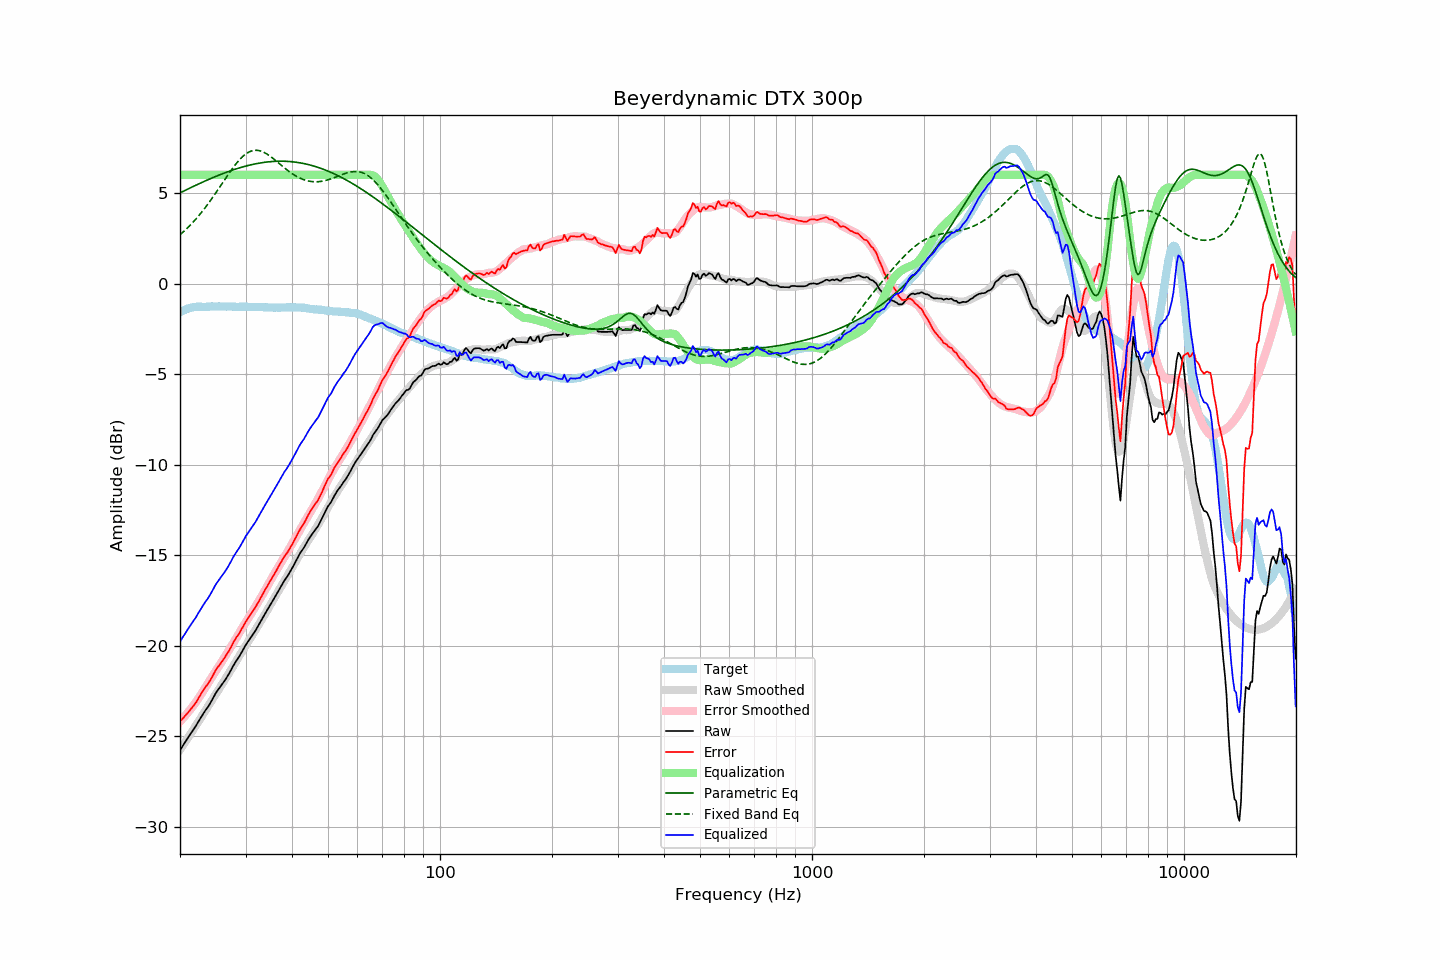

Values plotted in this chart, from the file beside it:
frequency, raw, error, smoothed, error_smoothed, equalization, parametric_eq, fixed_band_eq, equalized_raw, equalized_smoothed, target
20.00, -25.77, -24.18, -25.76, -24.20, 6.00, 5.01, 2.69, -19.77, -19.76, -1.59
20.20, -25.63, -24.09, -25.63, -24.10, 6.00, 5.05, 2.77, -19.63, -19.63, -1.54
20.40, -25.49, -24.00, -25.49, -24.00, 6.00, 5.09, 2.85, -19.49, -19.49, -1.49
20.61, -25.35, -23.89, -25.36, -23.90, 6.00, 5.14, 2.93, -19.35, -19.36, -1.46
20.81, -25.21, -23.80, -25.22, -23.79, 6.00, 5.18, 3.01, -19.21, -19.22, -1.41
21.02, -25.07, -23.70, -25.09, -23.68, 6.00, 5.22, 3.10, -19.07, -19.09, -1.37
21.23, -24.94, -23.59, -24.95, -23.57, 6.00, 5.27, 3.19, -18.94, -18.95, -1.35
21.44, -24.81, -23.47, -24.81, -23.46, 6.00, 5.31, 3.28, -18.81, -18.81, -1.34
21.66, -24.68, -23.37, -24.68, -23.34, 6.00, 5.35, 3.37, -18.68, -18.68, -1.32
21.87, -24.55, -23.24, -24.54, -23.22, 6.00, 5.39, 3.47, -18.55, -18.54, -1.31
22.09, -24.42, -23.13, -24.40, -23.10, 6.00, 5.43, 3.57, -18.42, -18.40, -1.29
22.31, -24.26, -22.98, -24.26, -22.97, 6.00, 5.48, 3.67, -18.26, -18.26, -1.28
22.54, -24.11, -22.84, -24.12, -22.84, 6.00, 5.52, 3.78, -18.11, -18.12, -1.28
22.76, -23.96, -22.68, -23.98, -22.70, 6.00, 5.56, 3.89, -17.96, -17.98, -1.28
22.99, -23.81, -22.52, -23.84, -22.56, 6.00, 5.60, 4.00, -17.81, -17.84, -1.29
23.22, -23.68, -22.39, -23.69, -22.42, 6.00, 5.64, 4.11, -17.68, -17.69, -1.29
23.45, -23.55, -22.26, -23.55, -22.28, 6.00, 5.68, 4.23, -17.55, -17.55, -1.29
23.69, -23.43, -22.15, -23.40, -22.13, 6.00, 5.72, 4.34, -17.43, -17.40, -1.28
23.92, -23.30, -22.02, -23.26, -21.99, 6.00, 5.76, 4.47, -17.30, -17.26, -1.28
24.16, -23.15, -21.88, -23.12, -21.85, 6.00, 5.79, 4.59, -17.15, -17.12, -1.27
24.40, -22.99, -21.73, -22.98, -21.71, 6.00, 5.83, 4.71, -16.99, -16.98, -1.26
24.65, -22.82, -21.55, -22.84, -21.57, 6.00, 5.87, 4.84, -16.82, -16.84, -1.27
24.89, -22.66, -21.39, -22.71, -21.44, 6.00, 5.91, 4.97, -16.66, -16.71, -1.27
25.14, -22.52, -21.25, -22.57, -21.30, 6.00, 5.94, 5.10, -16.52, -16.57, -1.27
25.39, -22.40, -21.14, -22.43, -21.17, 6.00, 5.98, 5.23, -16.40, -16.43, -1.26
25.65, -22.28, -21.02, -22.29, -21.03, 6.00, 6.01, 5.36, -16.28, -16.29, -1.26
25.91, -22.16, -20.89, -22.15, -20.88, 6.00, 6.05, 5.50, -16.16, -16.15, -1.27
26.16, -22.03, -20.76, -22.01, -20.74, 6.00, 6.08, 5.63, -16.03, -16.01, -1.27
26.43, -21.90, -20.63, -21.87, -20.60, 6.00, 6.12, 5.76, -15.90, -15.87, -1.27
26.69, -21.76, -20.49, -21.73, -20.46, 6.00, 6.15, 5.89, -15.76, -15.73, -1.27
26.96, -21.62, -20.36, -21.59, -20.32, 6.00, 6.18, 6.02, -15.62, -15.59, -1.27
27.23, -21.46, -20.20, -21.45, -20.17, 6.00, 6.21, 6.15, -15.46, -15.45, -1.27
27.50, -21.30, -20.04, -21.31, -20.03, 6.00, 6.24, 6.27, -15.30, -15.31, -1.27
27.77, -21.13, -19.85, -21.16, -19.88, 6.00, 6.27, 6.40, -15.13, -15.16, -1.28
28.05, -20.98, -19.70, -21.01, -19.73, 6.00, 6.30, 6.51, -14.98, -15.01, -1.28
28.33, -20.84, -19.55, -20.86, -19.58, 6.00, 6.33, 6.63, -14.84, -14.86, -1.29
28.62, -20.71, -19.42, -20.70, -19.42, 6.00, 6.36, 6.73, -14.71, -14.70, -1.29
28.90, -20.58, -19.30, -20.55, -19.27, 6.00, 6.39, 6.83, -14.58, -14.55, -1.28
29.19, -20.42, -19.13, -20.41, -19.13, 6.00, 6.41, 6.93, -14.42, -14.41, -1.29
29.48, -20.26, -18.99, -20.26, -18.98, 6.00, 6.44, 7.01, -14.26, -14.26, -1.27
29.78, -20.09, -18.81, -20.12, -18.84, 6.00, 6.46, 7.09, -14.09, -14.12, -1.28
30.08, -19.94, -18.67, -19.98, -18.69, 6.00, 6.49, 7.16, -13.94, -13.98, -1.27
30.38, -19.81, -18.53, -19.84, -18.55, 6.00, 6.51, 7.22, -13.81, -13.84, -1.29
30.68, -19.68, -18.40, -19.70, -18.41, 6.00, 6.53, 7.27, -13.68, -13.70, -1.29
30.99, -19.55, -18.27, -19.56, -18.27, 6.00, 6.55, 7.30, -13.55, -13.56, -1.29
31.30, -19.42, -18.13, -19.41, -18.13, 6.00, 6.57, 7.33, -13.42, -13.41, -1.29
31.61, -19.29, -18.00, -19.27, -17.98, 6.00, 6.59, 7.35, -13.29, -13.27, -1.29
31.93, -19.16, -17.87, -19.12, -17.83, 6.00, 6.61, 7.36, -13.16, -13.12, -1.29
32.24, -19.01, -17.71, -18.98, -17.68, 6.00, 6.63, 7.35, -13.01, -12.98, -1.30
32.57, -18.85, -17.56, -18.83, -17.53, 6.00, 6.65, 7.34, -12.85, -12.83, -1.29
32.89, -18.69, -17.39, -18.69, -17.39, 6.00, 6.66, 7.32, -12.69, -12.69, -1.30
33.22, -18.53, -17.22, -18.54, -17.24, 6.00, 6.67, 7.29, -12.53, -12.54, -1.31
33.55, -18.38, -17.07, -18.39, -17.08, 6.00, 6.69, 7.25, -12.38, -12.39, -1.31
33.89, -18.22, -16.90, -18.24, -16.93, 6.00, 6.70, 7.21, -12.22, -12.24, -1.32
34.23, -18.07, -16.76, -18.09, -16.77, 6.00, 6.71, 7.16, -12.07, -12.09, -1.31
34.57, -17.92, -16.60, -17.93, -16.61, 6.00, 6.72, 7.10, -11.92, -11.93, -1.32
34.92, -17.77, -16.45, -17.77, -16.45, 6.00, 6.73, 7.04, -11.77, -11.77, -1.33
35.27, -17.62, -16.30, -17.62, -16.29, 6.00, 6.74, 6.97, -11.62, -11.62, -1.33
35.62, -17.48, -16.15, -17.46, -16.13, 6.00, 6.74, 6.90, -11.48, -11.46, -1.33
35.97, -17.33, -16.00, -17.31, -15.98, 6.00, 6.75, 6.83, -11.33, -11.31, -1.33
... 635 more rows
